3-way image classification set "datasets_masked" from GitHub (yaman1444/master-reseach); label vocabulary: benign, malignant, normal.

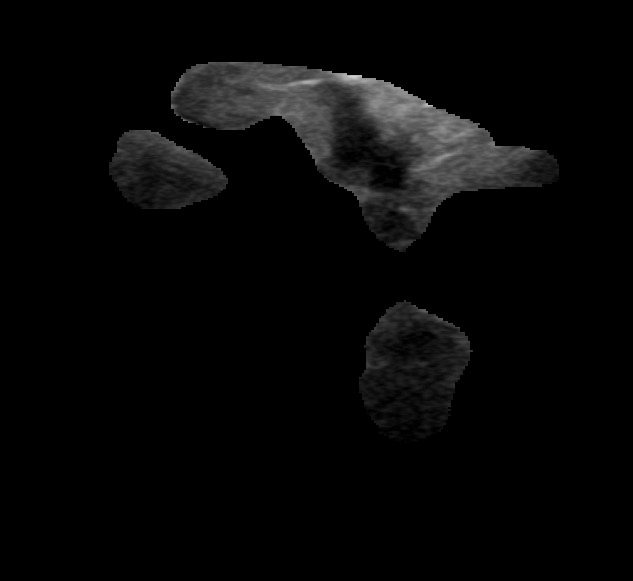
Label: malignant

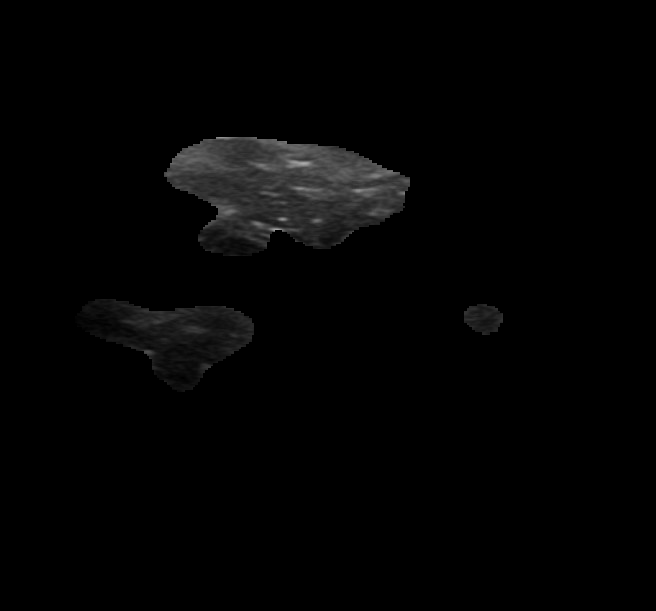
Label: benign

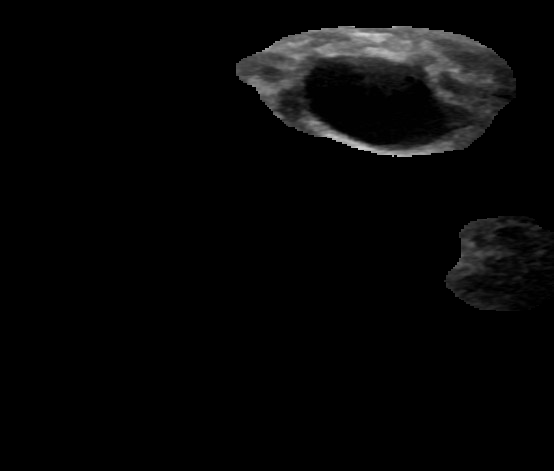
Label: benign

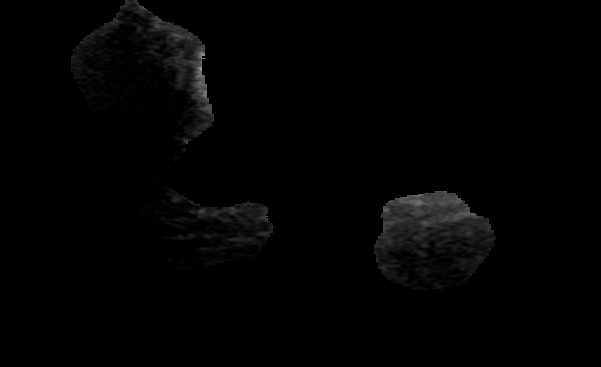
Label: malignant

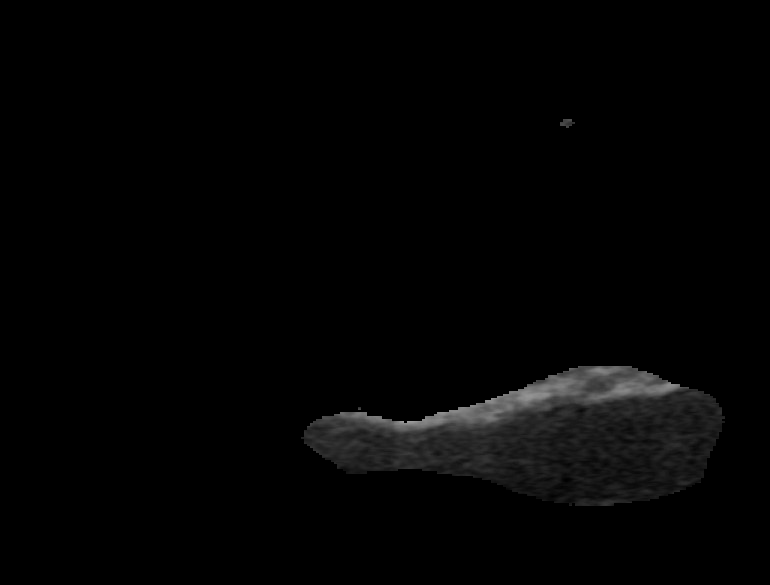
Label: normal

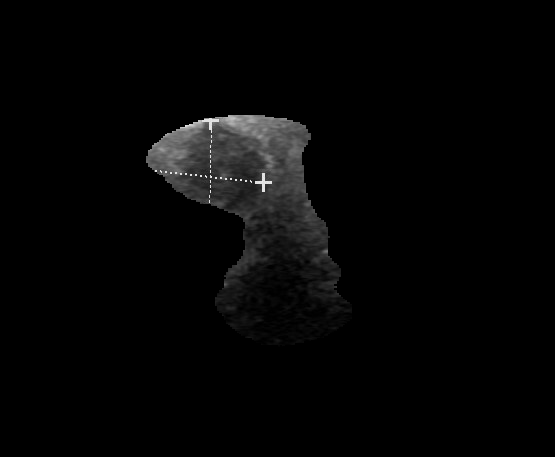
Label: benign
